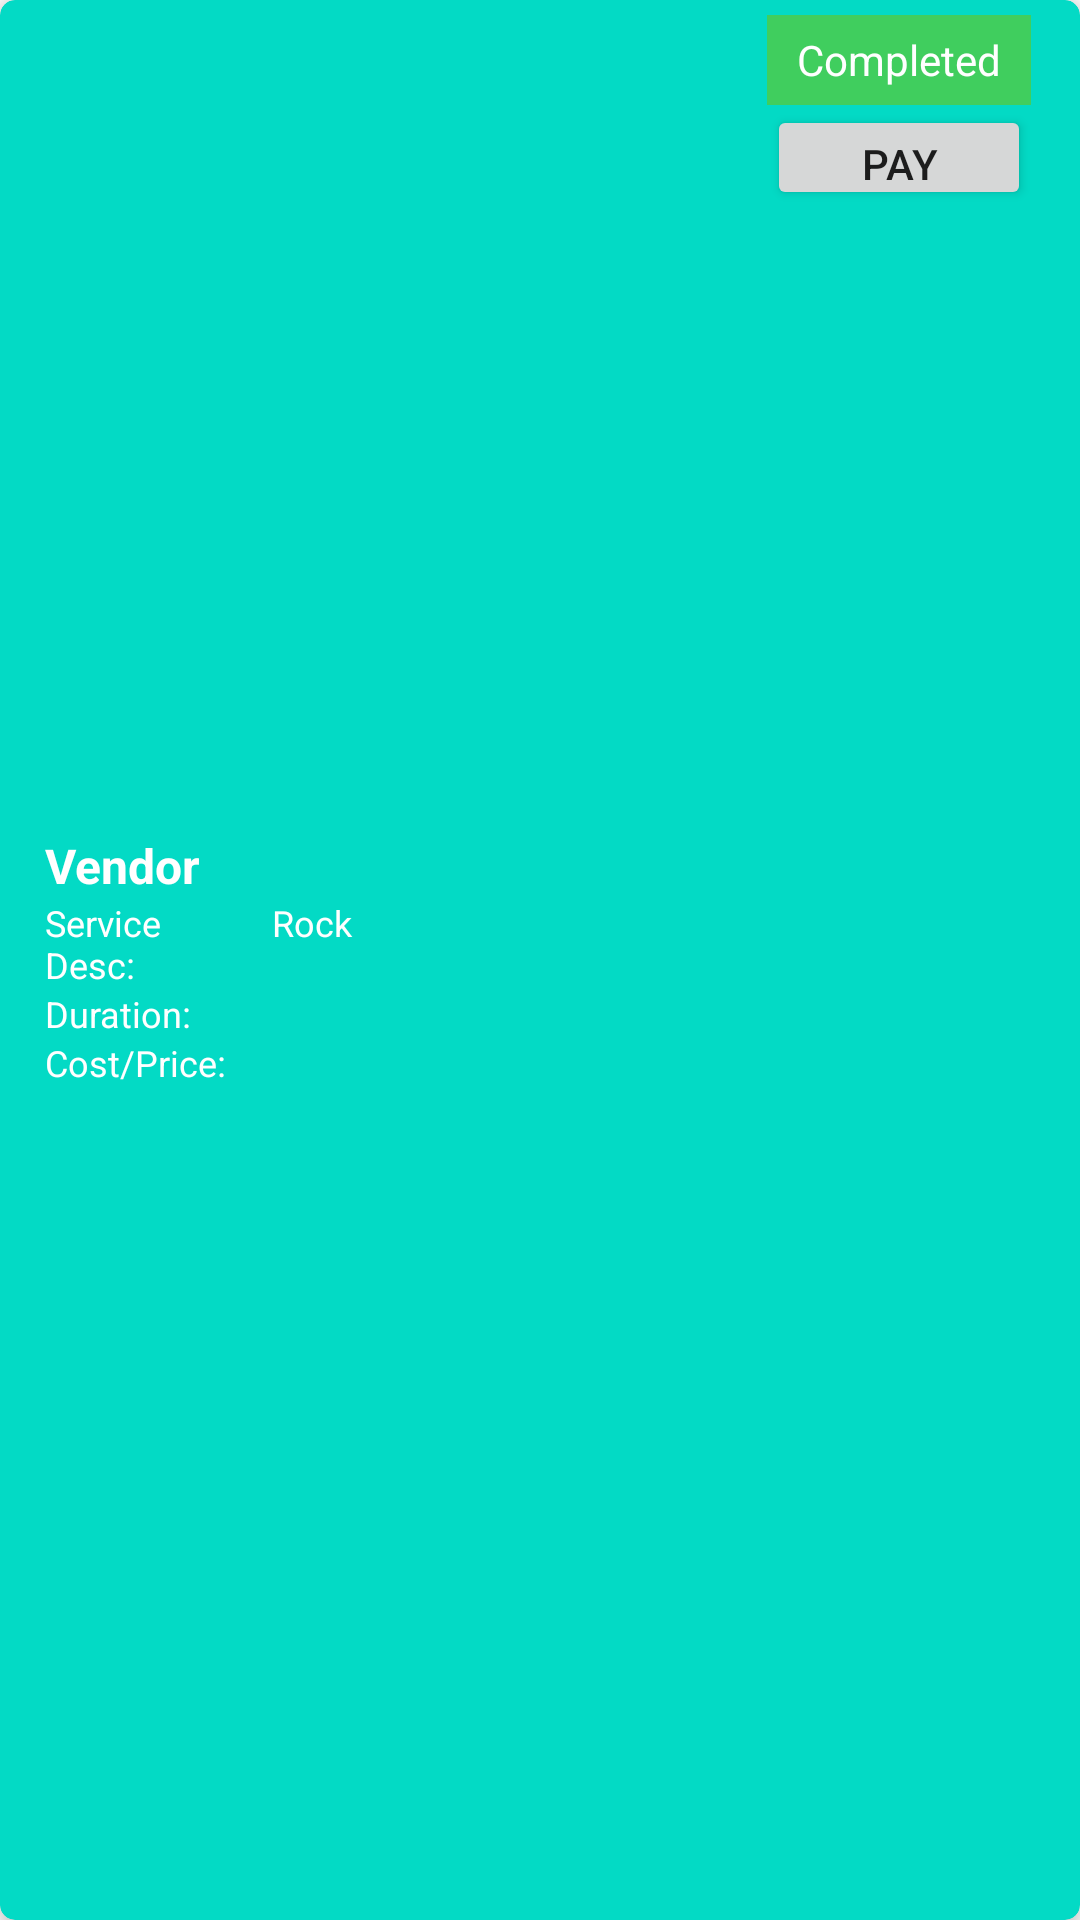

Layout XML and referenced resources for this Android screen:
<!-- AndroidManifest.xml: application theme Theme.ServeMeSystem -->
<!-- res/layout/customer_my_services_adapter.xml -->
<?xml version="1.0" encoding="utf-8"?>
<androidx.cardview.widget.CardView xmlns:android="http://schemas.android.com/apk/res/android"
    xmlns:app="http://schemas.android.com/apk/res-auto"
    android:layout_width="match_parent"
    android:layout_height="wrap_content"
    android:layout_margin="3dp"
    android:minHeight="100dp"
    android:orientation="horizontal"
    app:cardBackgroundColor="@color/teal_200"
    app:cardCornerRadius="5dp"
    app:cardElevation="6dp">

    <LinearLayout

        android:layout_width="match_parent"
        android:layout_height="match_parent"
        android:layout_margin="5dp"
        android:gravity="center"
        android:minHeight="100dp"
        android:orientation="horizontal">

        <LinearLayout
            android:id="@+id/custmr_lay"
            android:layout_width="wrap_content"
            android:layout_height="wrap_content"
            android:layout_weight="8"
            android:orientation="vertical">

            <LinearLayout
                android:layout_width="match_parent"
                android:layout_height="wrap_content"
                android:orientation="horizontal">

                <TextView
                    android:layout_width="0dp"
                    android:layout_height="wrap_content"
                    android:layout_marginLeft="10dp"
                    android:layout_weight="0.3"
                    android:text="Vendor"
                    android:textAppearance="@style/Base.TextAppearance.AppCompat.Medium"
                    android:textColor="@color/white"
                    android:textSize="16dp"
                    android:textStyle="bold" />

                <TextView
                    android:id="@+id/tvVendorName"
                    android:layout_width="0dp"
                    android:layout_height="wrap_content"
                    android:layout_marginLeft="10dp"
                    android:layout_weight="0.7"
                    android:textAppearance="@style/Base.TextAppearance.AppCompat.Medium"
                    android:textColor="@color/white"
                    android:textSize="16dp"
                    android:textStyle="bold" />
            </LinearLayout>

            <LinearLayout
                android:layout_width="match_parent"
                android:layout_height="wrap_content"
                android:orientation="horizontal">

                <TextView
                    android:layout_width="0dp"
                    android:layout_height="wrap_content"
                    android:layout_marginLeft="10dp"
                    android:layout_weight="0.3"
                    android:text="Service Desc:"
                    android:textColor="@color/white"
                    android:textSize="12dp" />


                <TextView
                    android:id="@+id/tvServiceDesc"
                    android:layout_width="0dp"
                    android:layout_height="wrap_content"
                    android:layout_marginLeft="10dp"
                    android:layout_weight="0.7"
                    android:text="Rock"
                    android:textColor="@color/white"
                    android:textSize="12dp" />
            </LinearLayout>


            <LinearLayout
                android:layout_width="match_parent"
                android:layout_height="wrap_content"
                android:orientation="horizontal">

                <TextView
                    android:layout_width="0dp"
                    android:layout_height="wrap_content"
                    android:layout_marginLeft="10dp"
                    android:layout_weight="0.3"
                    android:text="Duration:"
                    android:textColor="@color/white"
                    android:textSize="12dp" />

                <TextView
                    android:id="@+id/tvDuration"
                    android:layout_width="0dp"
                    android:layout_height="wrap_content"
                    android:layout_marginLeft="10dp"
                    android:layout_weight="0.7"
                    android:textColor="@color/white"
                    android:textSize="12dp" />
            </LinearLayout>

            <LinearLayout
                android:layout_width="match_parent"
                android:layout_height="wrap_content"
                android:orientation="horizontal">

                <TextView
                    android:layout_width="0dp"
                    android:layout_height="wrap_content"
                    android:layout_marginLeft="10dp"
                    android:layout_weight="0.3"
                    android:text="Cost/Price:"
                    android:textColor="@color/white"
                    android:textSize="12dp" />


                <TextView
                    android:id="@+id/tvServiceCost"
                    android:layout_width="0dp"
                    android:layout_height="wrap_content"
                    android:layout_marginLeft="10dp"
                    android:layout_weight="0.7"
                    android:textColor="@color/white"
                    android:textSize="12dp" />
            </LinearLayout>

        </LinearLayout>


        <LinearLayout
            android:layout_width="wrap_content"
            android:layout_height="match_parent"
            android:layout_weight="1.5"
            android:gravity="center"
            android:orientation="vertical">

            <LinearLayout
                android:id="@+id/linButtons"
                android:layout_width="match_parent"
                android:layout_height="match_parent"
                android:orientation="vertical"
                android:visibility="gone">

                <Button
                    android:id="@+id/btnBid"
                    android:layout_width="match_parent"
                    android:layout_height="40dp"
                    android:padding="6dp"
                    android:text="Bid"
                    android:textSize="14dp"
                    app:tint="#FFFFFF" />

                <Button
                    android:id="@+id/btnSelect"
                    android:layout_width="match_parent"
                    android:layout_height="40dp"
                    android:padding="6dp"
                    android:text="Select"
                    android:textSize="14dp"
                    app:tint="#FFFFFF" />
            </LinearLayout>

            <LinearLayout
                android:layout_width="wrap_content"
                android:layout_height="match_parent"
                android:orientation="vertical">

                <TextView
                    android:id="@+id/tvServiceStatus"
                    android:layout_width="match_parent"
                    android:layout_height="30dp"
                    android:background="#40CE5E"
                    android:gravity="center"
                    android:paddingLeft="10dp"
                    android:paddingRight="10dp"
                    android:text="Completed"
                    android:textColor="@color/white"
                    android:visibility="visible"></TextView>

                <TextView
                    android:id="@+id/tvPaimentStatus"
                    android:layout_width="match_parent"
                    android:layout_height="30dp"
                    android:layout_marginTop="5dp"
                    android:background="#40CE5E"
                    android:gravity="center"
                    android:paddingLeft="10dp"
                    android:paddingRight="10dp"
                    android:text="Paid"
                    android:textColor="@color/white"
                    android:visibility="gone"></TextView>

                <Button
                    android:id="@+id/btnPayment"
                    android:layout_width="match_parent"
                    android:layout_height="35dp"
                    android:text="Pay"
                    app:tint="#FFFFFF" />

                <Button
                    android:id="@+id/btnDateOrCancel"
                    android:layout_width="match_parent"
                    android:layout_height="35dp"
                    android:text="Cancel"
                    android:visibility="gone"
                    app:tint="#FFFFFF" />

                <Button
                    android:id="@+id/btnDone"
                    android:layout_width="match_parent"
                    android:layout_height="35dp"
                    android:gravity="center"
                    android:text="Done ?"
                    android:visibility="gone"
                    app:tint="#FFFFFF" />
            </LinearLayout>
        </LinearLayout>

    </LinearLayout>
</androidx.cardview.widget.CardView>
<!-- resources referenced by this layout -->
<resources>
  <color name="teal_200">#FF03DAC5</color>
  <color name="white">#FFFFFFFF</color>
  <style name="Theme.ServeMeSystem" parent="Theme.MaterialComponents.DayNight.DarkActionBar">
          
          <item name="colorPrimary">@color/purple_500</item>
          <item name="colorPrimaryVariant">@color/purple_700</item>
          <item name="colorOnPrimary">@color/white</item>
          
          <item name="colorSecondary">@color/teal_200</item>
          <item name="colorSecondaryVariant">@color/teal_700</item>
          <item name="colorOnSecondary">@color/black</item>
          
          <item name="android:statusBarColor" tools:targetApi="l">?attr/colorPrimaryVariant</item>
          
      </style>
  <color name="purple_500">#FF6200EE</color>
  <color name="purple_700">#FF3700B3</color>
  <color name="teal_700">#FF018786</color>
  <color name="black">#FF000000</color>
</resources>
